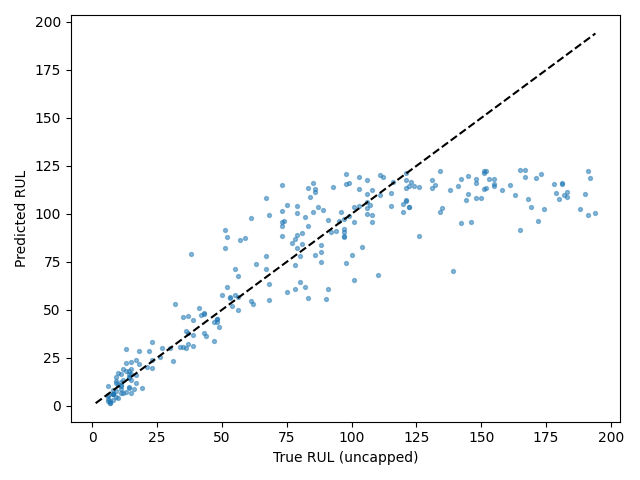

Source data for this figure (header and first rows):
Dataset, Split, SourceSplit, unit_nr, start_cycle, end_cycle, RUL_original, RUL_capped, regime, regime_transition_count, is_padded, padding_cycles, observed_cycles, Model, Seed, Experiment, RUL_true, RUL_pred, AbsoluteError
FD002, test_terminal, test, 1, 229, 258, 18, 18, 0, 24, False, 0, 30, transformer, 5, baseline, 18, 21.53, 3.527
FD002, test_terminal, test, 2, 26, 55, 79, 79, 4, 19, False, 0, 30, transformer, 5, baseline, 79, 100.5, 21.49
FD002, test_terminal, test, 3, 136, 165, 106, 106, 5, 26, False, 0, 30, transformer, 5, baseline, 106, 99.86, 6.136
FD002, test_terminal, test, 4, 57, 86, 110, 110, 3, 26, False, 0, 30, transformer, 5, baseline, 110, 68.11, 41.89
FD002, test_terminal, test, 5, 119, 148, 15, 15, 1, 24, False, 0, 30, transformer, 5, baseline, 15, 16.65, 1.648
FD002, test_terminal, test, 6, 34, 63, 155, 125, 5, 22, False, 0, 30, transformer, 5, baseline, 155, 115.5, 39.47
FD002, test_terminal, test, 7, 155, 184, 6, 6, 1, 24, False, 0, 30, transformer, 5, baseline, 6, 5.048, 0.9521
FD002, test_terminal, test, 8, 144, 173, 90, 90, 4, 25, False, 0, 30, transformer, 5, baseline, 90, 55.56, 34.44
FD002, test_terminal, test, 9, 132, 161, 11, 11, 4, 23, False, 0, 30, transformer, 5, baseline, 11, 8.661, 2.339
FD002, test_terminal, test, 10, 55, 84, 79, 79, 3, 24, False, 0, 30, transformer, 5, baseline, 79, 104.1, 25.11
FD002, test_terminal, test, 11, 133, 162, 6, 6, 4, 20, False, 0, 30, transformer, 5, baseline, 6, 3.251, 2.749
FD002, test_terminal, test, 12, 45, 74, 73, 73, 4, 21, False, 0, 30, transformer, 5, baseline, 73, 115.2, 42.21
FD002, test_terminal, test, 13, 135, 164, 30, 30, 1, 26, False, 0, 30, transformer, 5, baseline, 30, 29.84, 0.162
FD002, test_terminal, test, 14, 131, 160, 11, 11, 3, 23, False, 0, 30, transformer, 5, baseline, 11, 12.46, 1.458
FD002, test_terminal, test, 15, 136, 165, 37, 37, 0, 21, False, 0, 30, transformer, 5, baseline, 37, 46.71, 9.708
FD002, test_terminal, test, 16, 59, 88, 67, 67, 2, 25, False, 0, 30, transformer, 5, baseline, 67, 108.4, 41.41
FD002, test_terminal, test, 17, 235, 264, 68, 68, 5, 25, False, 0, 30, transformer, 5, baseline, 68, 63.67, 4.329
FD002, test_terminal, test, 18, 11, 40, 99, 99, 4, 23, False, 0, 30, transformer, 5, baseline, 99, 116, 17
FD002, test_terminal, test, 19, 143, 172, 22, 22, 4, 24, False, 0, 30, transformer, 5, baseline, 22, 28.55, 6.554
FD002, test_terminal, test, 20, 72, 101, 54, 54, 5, 21, False, 0, 30, transformer, 5, baseline, 54, 51.84, 2.155
FD002, test_terminal, test, 21, 99, 128, 97, 97, 1, 19, False, 0, 30, transformer, 5, baseline, 97, 88.5, 8.502
FD002, test_terminal, test, 22, 130, 159, 10, 10, 1, 26, False, 0, 30, transformer, 5, baseline, 10, 16.8, 6.798
FD002, test_terminal, test, 23, 20, 49, 142, 125, 2, 28, False, 0, 30, transformer, 5, baseline, 142, 95.17, 46.83
FD002, test_terminal, test, 24, 181, 210, 77, 77, 0, 25, False, 0, 30, transformer, 5, baseline, 77, 85, 8.004
FD002, test_terminal, test, 25, 118, 147, 88, 88, 5, 24, False, 0, 30, transformer, 5, baseline, 88, 83.74, 4.256
FD002, test_terminal, test, 26, 47, 76, 163, 125, 2, 27, False, 0, 30, transformer, 5, baseline, 163, 110, 52.97
FD002, test_terminal, test, 27, 39, 68, 126, 125, 4, 26, False, 0, 30, transformer, 5, baseline, 126, 114, 12.01
FD002, test_terminal, test, 28, 1, 23, 138, 125, 1, 18, True, 7, 23, transformer, 5, baseline, 138, 112.3, 25.73
FD002, test_terminal, test, 29, 72, 101, 83, 83, 0, 24, False, 0, 30, transformer, 5, baseline, 83, 93.44, 10.44
FD002, test_terminal, test, 30, 155, 184, 78, 78, 1, 25, False, 0, 30, transformer, 5, baseline, 78, 60.84, 17.16
FD002, test_terminal, test, 31, 94, 123, 75, 75, 1, 25, False, 0, 30, transformer, 5, baseline, 75, 104.4, 29.43
FD002, test_terminal, test, 32, 141, 170, 11, 11, 2, 24, False, 0, 30, transformer, 5, baseline, 11, 16.32, 5.321
FD002, test_terminal, test, 33, 106, 135, 53, 53, 1, 24, False, 0, 30, transformer, 5, baseline, 53, 56.88, 3.885
FD002, test_terminal, test, 34, 23, 52, 173, 125, 1, 25, False, 0, 30, transformer, 5, baseline, 173, 120.8, 52.21
FD002, test_terminal, test, 35, 48, 77, 63, 63, 1, 22, False, 0, 30, transformer, 5, baseline, 63, 73.77, 10.77
FD002, test_terminal, test, 36, 134, 163, 100, 100, 5, 22, False, 0, 30, transformer, 5, baseline, 100, 78.58, 21.42
FD002, test_terminal, test, 37, 20, 49, 151, 125, 1, 24, False, 0, 30, transformer, 5, baseline, 151, 113, 38
FD002, test_terminal, test, 38, 98, 127, 55, 55, 3, 23, False, 0, 30, transformer, 5, baseline, 55, 71.47, 16.47
FD002, test_terminal, test, 39, 120, 149, 48, 48, 2, 23, False, 0, 30, transformer, 5, baseline, 48, 45.22, 2.784
FD002, test_terminal, test, 40, 154, 183, 37, 37, 2, 24, False, 0, 30, transformer, 5, baseline, 37, 32.27, 4.731
FD002, test_terminal, test, 41, 181, 210, 44, 44, 1, 27, False, 0, 30, transformer, 5, baseline, 44, 36.09, 7.909
FD002, test_terminal, test, 42, 108, 137, 27, 27, 1, 24, False, 0, 30, transformer, 5, baseline, 27, 30.14, 3.136
FD002, test_terminal, test, 43, 155, 184, 18, 18, 5, 23, False, 0, 30, transformer, 5, baseline, 18, 28.4, 10.4
FD002, test_terminal, test, 44, 135, 164, 6, 6, 4, 23, False, 0, 30, transformer, 5, baseline, 6, 10.36, 4.359
FD002, test_terminal, test, 45, 166, 195, 15, 15, 0, 26, False, 0, 30, transformer, 5, baseline, 15, 13.61, 1.39
FD002, test_terminal, test, 46, 103, 132, 112, 112, 3, 24, False, 0, 30, transformer, 5, baseline, 112, 119.2, 7.244
FD002, test_terminal, test, 47, 52, 81, 131, 125, 4, 24, False, 0, 30, transformer, 5, baseline, 131, 113.2, 17.78
FD002, test_terminal, test, 48, 103, 132, 13, 13, 2, 24, False, 0, 30, transformer, 5, baseline, 13, 22.47, 9.468
FD002, test_terminal, test, 49, 36, 65, 122, 122, 0, 25, False, 0, 30, transformer, 5, baseline, 122, 103.8, 18.21
FD002, test_terminal, test, 50, 135, 164, 13, 13, 1, 25, False, 0, 30, transformer, 5, baseline, 13, 7.2, 5.8
FD002, test_terminal, test, 51, 8, 37, 98, 98, 4, 24, False, 0, 30, transformer, 5, baseline, 98, 120.7, 22.71
FD002, test_terminal, test, 52, 136, 165, 53, 53, 0, 25, False, 0, 30, transformer, 5, baseline, 53, 56.07, 3.075
FD002, test_terminal, test, 53, 120, 149, 52, 52, 1, 24, False, 0, 30, transformer, 5, baseline, 52, 61.78, 9.782
FD002, test_terminal, test, 54, 45, 74, 106, 106, 1, 23, False, 0, 30, transformer, 5, baseline, 106, 117.9, 11.86
FD002, test_terminal, test, 55, 94, 123, 103, 103, 0, 19, False, 0, 30, transformer, 5, baseline, 103, 104.3, 1.271
FD002, test_terminal, test, 56, 44, 73, 152, 125, 1, 23, False, 0, 30, transformer, 5, baseline, 152, 122.3, 29.72
FD002, test_terminal, test, 57, 47, 76, 123, 123, 5, 25, False, 0, 30, transformer, 5, baseline, 123, 116.7, 6.254
FD002, test_terminal, test, 58, 218, 247, 26, 26, 3, 23, False, 0, 30, transformer, 5, baseline, 26, 25.62, 0.375
FD002, test_terminal, test, 59, 1, 22, 178, 125, 1, 15, True, 8, 22, transformer, 5, baseline, 178, 115.7, 62.34
FD002, test_terminal, test, 60, 115, 144, 73, 73, 1, 26, False, 0, 30, transformer, 5, baseline, 73, 93.87, 20.87
... 199 more rows
